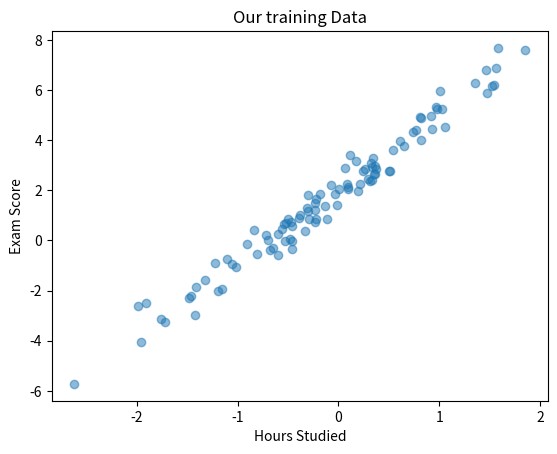

Source code (Python):
import numpy as np
import matplotlib.pyplot as plt


# Set seed for reproducibility

np.random.seed(42)


# create fake datas
# imagine: Xhours studied, y = exam score

X = np.random.randn(100,1)  # 100 students(rows), 1 feature(column)
y = 3 * X + 2 + np.random.randn(100, 1) * 0.5

# True relationship is y = 3x + 2
# Our model needs to LEARN this from data!

print("X shape:", X.shape) #(100, 1)
print("y shape:", y.shape) #(100, 1)


# Visualize
plt.scatter(X, y, alpha=0.5)
plt.xlabel("Hours Studied")
plt.ylabel("Exam Score")
plt.title("Our training Data")
plt.savefig("data.png")
plt.show()
print("Data created successfully")
